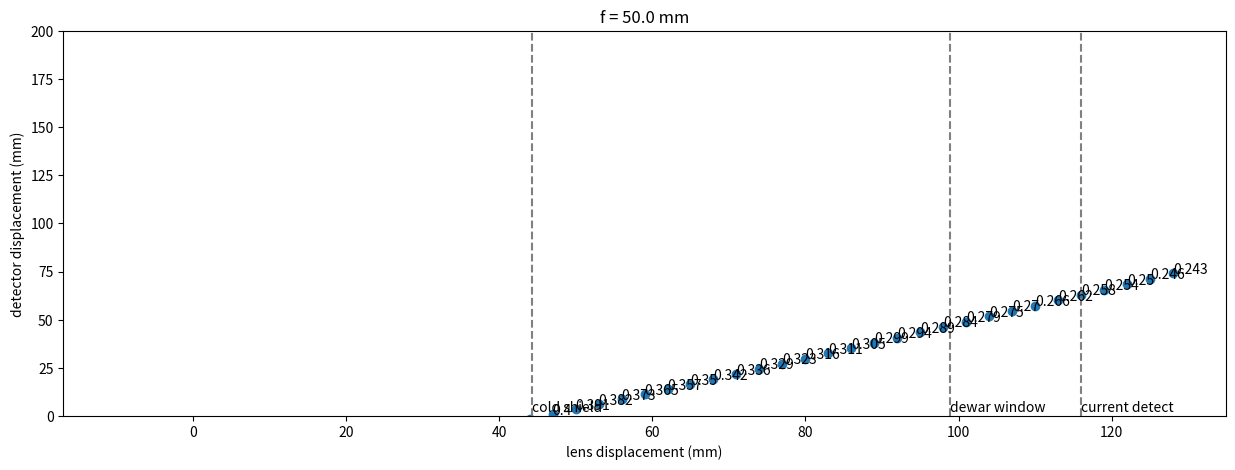

The script that saved this image: (Note: this script raises an exception after producing the figure.)
#!/usr/bin/env python
# coding: utf-8

# This is for some trial-and-error to see what focal lengths we might need

import matplotlib.pyplot as plt
import numpy as np
import pandas as pd

# si in terms of so and f
def si(so_pass,f_pass):

    si_result = np.divide(so_pass,np.subtract(np.divide(so_pass,f_pass),1.))

    return si_result


# try  moving lens and detector both out
del_x_lens = np.arange(-10., 130., step=3.0) # displacement of lens (might be bumping into walls and elements)

so_test = np.add(del_x_lens,106.7+21.3)

# choice of focal lengths
foc_test = np.linspace(50., 175., num=251)

#abs_mag_max = 0.738 # mag for 10 pixel buffer on each side
abs_mag_max = 0.6912 # mag for filling 90% of shortest dimension (buffer of 5% on top, 5% on bottom)
#abs_mag_max = 0.906640625 # GPI 1.0 req

# loop over possible focal lengths
for num_foc in range(0,len(foc_test)):

    # find the si array
    si_array = si(so_pass = so_test, f_pass = foc_test[num_foc])

    # find needed detector displacement
    del_x_detect = np.subtract(np.add(so_test,si_array),128.+116.05)

    # find (abs val of) magnifications
    mag_array = np.divide(si_array,so_test)

    # print FYI stuff
    print("-----------------")
    print("f = " + str(foc_test[num_foc]))
    #import ipdb; ipdb.set_trace()
    df = pd.DataFrame(del_x_lens, columns=["del_x_lens"])
    df["del_x_detect"] = del_x_detect
    df["mag_array"] = mag_array
    df["si"] = si_array
    df["so"] = so_test
    print(df)

    fig, ax1 = plt.subplots(1, 1, figsize=(15,5))

    # subplot for lens inside dewar
    for i, txt in enumerate(mag_array):
        if (np.round(txt,3) > abs_mag_max):
            # exceeds limit of magnification
            color_string = "r"
        else:
            color_string = "k"
        ax1.annotate(str(np.round(txt,3)), (del_x_lens[i], del_x_detect[i]), color=color_string)
    ax1.scatter(del_x_lens,del_x_detect)
    ax1.set_xlabel("lens displacement (mm)")
    ax1.set_ylabel("detector displacement (mm)")

    # indicate 1 focal length away from lens, where we expect FT{Lyot} to be
    #ft_pos_line = np.add(del_x_lens,foc_test[num_foc])
    #ax1.annotate("FT location", (del_x_lens[1],ft_pos_line[1]), color="k")
    #ax1.plot(del_x_lens, ft_pos_line, color="k", linestyle=":")
    #ax1.fill_between(del_x_lens, -100, 0, color="gray")
    ax1.set_ylim([0,200])
    ax1.set_title("Lens inside dewar")

    # cold shield
    ax1.annotate("cold shield", (44.35,2), color="k")
    ax1.axvline(x=44.35, color="gray", linestyle="--")
    #ax1.annotate("cold shield", (-5,44.35), color="k")
    #ax1.axhline(y=44.35, color="gray", linestyle="--")

    # dewar window
    ax1.annotate("dewar window", (98.95,2), color="k")
    ax1.axvline(x=98.95, color="gray", linestyle="--")
    #ax1.annotate("dewar window", (-5,98.95), color="k")
    #ax1.axhline(y=98.95, color="gray", linestyle="--")

    # current detector
    ax1.annotate("current detect", (116.05,2), color="k")
    ax1.axvline(x=116.05, color="gray", linestyle="--")
    #ax1.annotate("current detect", (-5,116.05), color="k")
    #ax1.axhline(y=116.05, color="gray", linestyle="--")
    plt.title("f = " + str(foc_test[num_foc]) + " mm")

    string_foc = str(foc_test[num_foc]).replace(".","_")
    string_full = "figs/" + string_foc + ".png"
    plt.savefig(string_full, edgecolor="white")
    print("Wrote " + string_full)
